Run: headless pygame with SDL's dummy video driver; simulated clock (each Clock.tick advances the game by its frame time, no real sleeping); random seed 0; keys injected as events and as key.get_pressed() state; mouse plan: one left click at the window centre at the start of phase 2, then a move to the lower-right quarter at the start of phase 3.
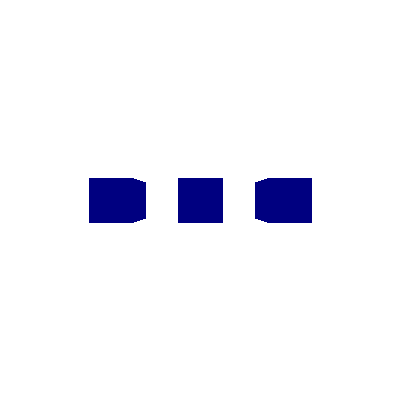
Frame 1 of 4 · flips 1–60 · no input
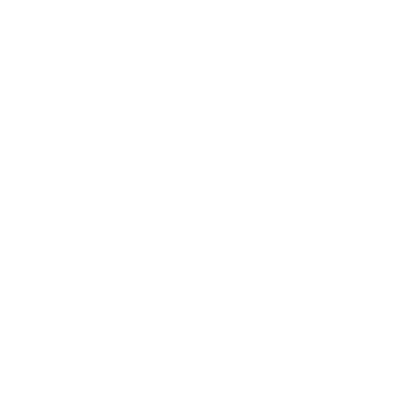
Frame 2 of 4 · flips 61–180 · clicked the window centre · tapped SPACE, RETURN · held RIGHT (→), D
Frame 3 of 4 · flips 181–300 · moved the mouse to the lower-right quarter · held DOWN (↓), S · screen unchanged from frame 2, image omitted
Frame 4 of 4 · flips 301–420 · held LEFT (←), A, UP (↑), W · screen unchanged from frame 3, image omitted

The pygame program that drew these frames:

# pygame.math.Vector3 object
# https://www.pygame.org/docs/ref/math.html
#
# How do I render faces properly in 3d?
# https://stackoverflow.com/questions/60308506/how-do-i-render-faces-properly-in-3d
#
# GitHub - PyGameExamplesAndAnswers - Draw 3D
# https://github.com/Rabbid76/PyGameExamplesAndAnswers/blob/master/documentation/pygame/pygame_3D.md

import pygame, math

def rotate2d(pos, rad): 
    s,c  = math.sin(rad), math.cos(rad)
    return pos[0]*c - pos[1]*s, pos[1]*c + pos[0]*s

class Camera:
    def __init__(self, viewport_rect, pos, rot):
        self.viewport_rect = viewport_rect
        self.pos = list(pos)
        self.rot = list(rot)

    def events(self, move_rel):
        self.rot[0] += event.rel[1] * 2 / self.viewport_rect.width
        self.rot[1] += event.rel[0] * 2 / self.viewport_rect.height

    def update(self, dt, move_vec):
        s = dt*10
        x, y = math.sin(self.rot[1]), math.cos(self.rot[1])
        self.pos[0] += s * (x * move_vec[1] + y * move_vec[0])
        self.pos[1] += s * move_vec[2]
        self.pos[2] += s * (y * move_vec[1] - x * move_vec[0])

    def viewcoordinate(self, vertex):
        x = vertex[0] - self.pos[0]
        y = vertex[1] - self.pos[1]
        z = vertex[2] - self.pos[2]
        x, z = rotate2d((x, z), camera.rot[1])
        y, z = rotate2d((y, z), camera.rot[0])
        return x, y, z

    def project(self, vertex):
        z = 0.001 if vertex[2] == 0 else vertex[2]
        f = 200 / z
        return self.viewport_rect.centerx + round(vertex[0]*f), self.viewport_rect.centery + round(vertex[1]*f)


class Cube:
    verticies = (-1,-1,-1),(1,-1,-1),(1,1,-1),(-1,1,-1),(-1,-1,1),(1,-1,1),(1,1,1),(-1,1,1)
    faces = (0,1,2,3),(4,5,6,7),(0,1,5,4),(2,3,7,6),(0,3,7,4),(1,2,6,5)
    def __init__(self,pos=(0,0,0)):
        x,y,z = pos
        self.verts = [(x+X/2,y+Y/2,z+Z/2) for X,Y,Z in self.verticies]


pygame.init()
cx, cy = 200, 200
screen = pygame.display.set_mode((400, 400))
clock = pygame.time.Clock()

camera = Camera(screen.get_rect(), (0, 0, -5), (0, 0))

pygame.mouse.set_visible(False)
pygame.event.set_grab(True)

cubes = [Cube((-2+i*2,0,0)) for i in range(3)]

run = True
while run:
    dt = clock.tick()/1000

    for event in pygame.event.get():
        if event.type == pygame.QUIT or event.type == pygame.KEYDOWN and event.key == pygame.K_ESCAPE: 
            run = False
        if event.type == pygame.MOUSEMOTION:
            camera.events(event.rel)

    key = pygame.key.get_pressed()
    camera.update(dt, (
        key[pygame.K_d] - key[pygame.K_a],
        key[pygame.K_w] - key[pygame.K_s],
        key[pygame.K_q] - key[pygame.K_e]))

    screen.fill((255,255,255))
    for obj in cubes:
        vert_list = [camera.viewcoordinate(v) for v in obj.verts] 
        screen_coords = [camera.project(v) for v in vert_list]
        face_list = []
        face_color = []
        depth = []
        for face in obj.faces:
            on_screen = any(i for i in face if vert_list[i][2]>0 and camera.viewport_rect.collidepoint(screen_coords[i]))     
            if on_screen:
                face_list += [[screen_coords[i] for i in face]]
                face_color += (128,128,128)
                depth += [sum(sum(vert_list[j][i] for j in face)**2 for i in range(3))]
        
        order = sorted(range(len(face_list)),key=lambda i: depth[i], reverse=0)
        for i in order:
            try:
                pygame.draw.polygon(screen, face_color[i], face_list[i])
            except: 
                pass
    pygame.display.flip()
    
pygame.quit()
exit()
